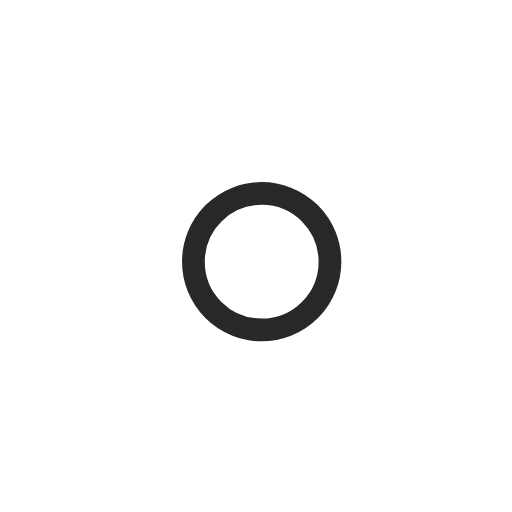
t = 0.00 s
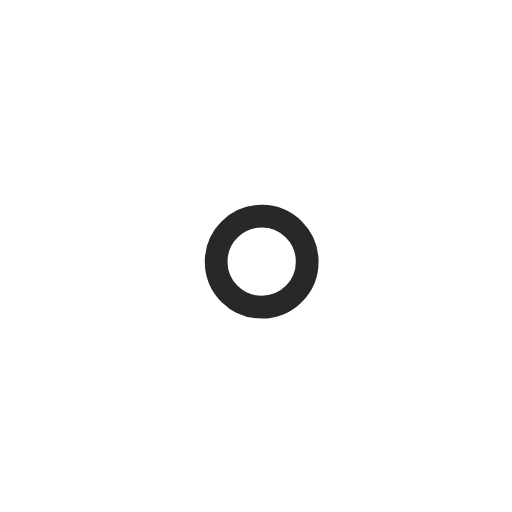
t = 1.00 s
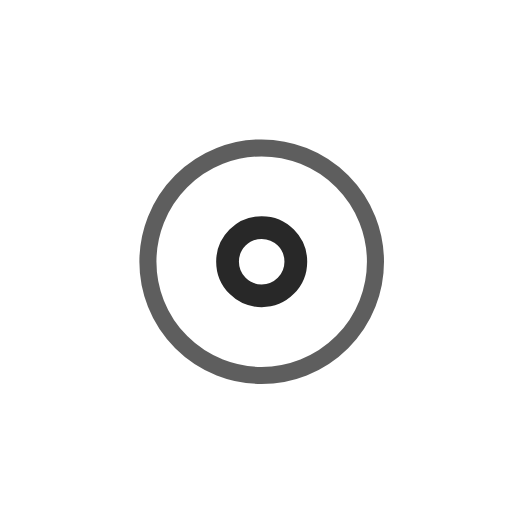
t = 2.25 s
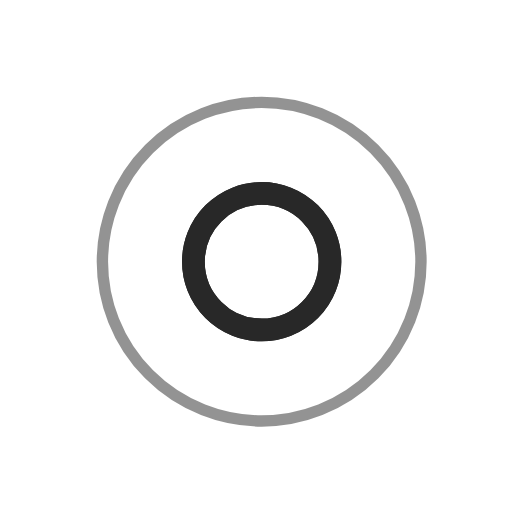
t = 3.00 s
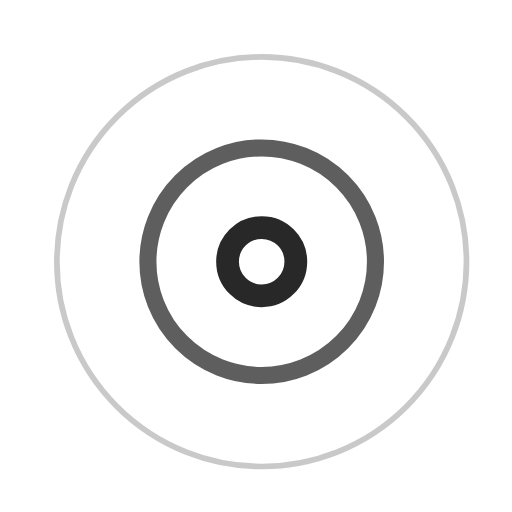
t = 3.75 s
t = 5.25 s: frame unchanged from t = 3.75 s, image omitted

The animated SVG that drew these frames (rendered in a browser with its animation timeline set to each time). Animation: 7 SMIL elements (animate=7); one cycle of 6.00 s, repeats indefinitely.

<!-- By Sam Herbert (@sherb), for everyone. More @ http://goo.gl/7AJzbL -->
<svg width="45" height="45" viewBox="0 0 45 45" xmlns="http://www.w3.org/2000/svg" stroke="#282828">
    <g fill="none" fill-rule="evenodd" transform="translate(1 1)" stroke-width="2">
        <circle cx="22" cy="22" r="6" stroke-opacity="0">
            <animate attributeName="r"
                 begin="1.5s" dur="3s"
                 values="6;22"
                 calcMode="linear"
                 repeatCount="indefinite" />
            <animate attributeName="stroke-opacity"
                 begin="1.5s" dur="3s"
                 values="1;0" calcMode="linear"
                 repeatCount="indefinite" />
            <animate attributeName="stroke-width"
                 begin="1.5s" dur="3s"
                 values="2;0" calcMode="linear"
                 repeatCount="indefinite" />
        </circle>
        <circle cx="22" cy="22" r="6" stroke-opacity="0">
            <animate attributeName="r"
                 begin="3s" dur="3s"
                 values="6;22"
                 calcMode="linear"
                 repeatCount="indefinite" />
            <animate attributeName="stroke-opacity"
                 begin="3s" dur="3s"
                 values="1;0" calcMode="linear"
                 repeatCount="indefinite" />
            <animate attributeName="stroke-width"
                 begin="3s" dur="3s"
                 values="2;0" calcMode="linear"
                 repeatCount="indefinite" />
        </circle>
        <circle cx="22" cy="22" r="8">
            <animate attributeName="r"
                 begin="0s" dur="1.5s"
                 values="6;1;2;3;4;5;6"
                 calcMode="linear"
                 repeatCount="indefinite" />
        </circle>
    </g>
</svg>
